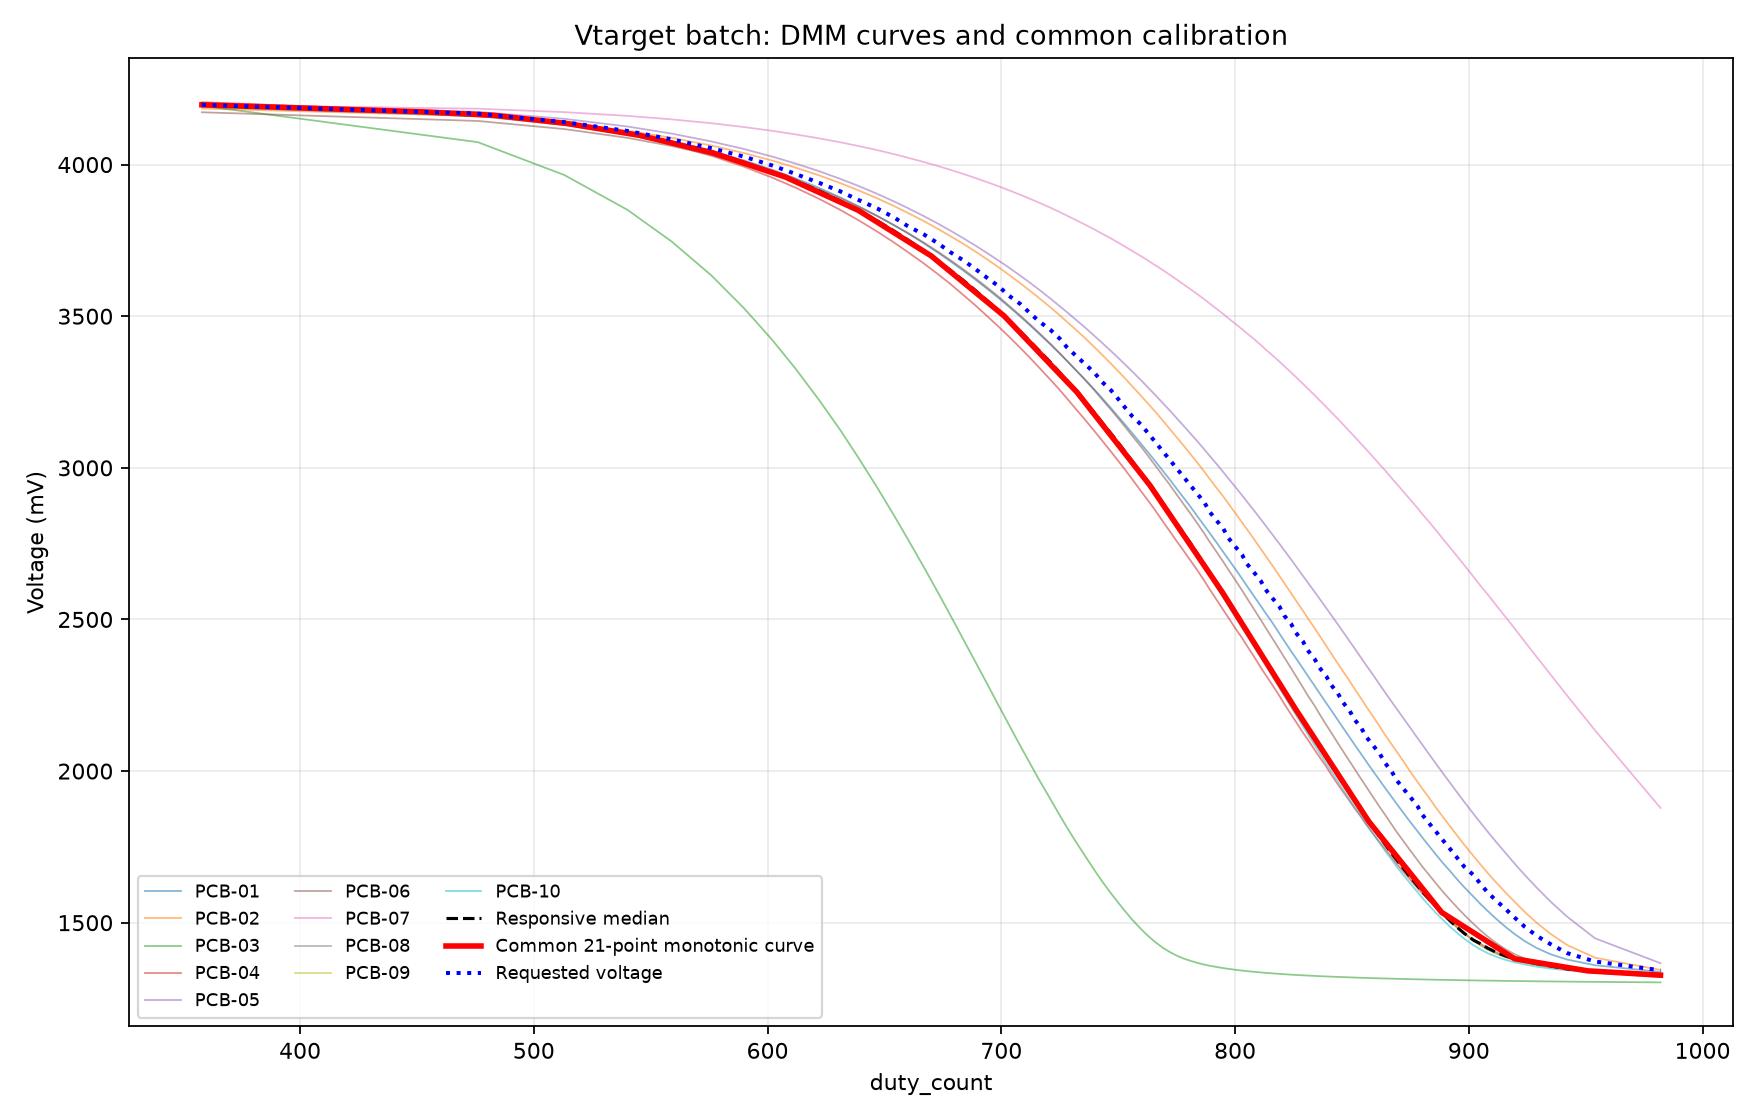

Data behind this chart, as committed beside it:
duty_count, common_voltage_mv, PCB-01_voltage_mv, PCB-02_voltage_mv, PCB-03_voltage_mv, PCB-04_voltage_mv, PCB-05_voltage_mv, PCB-06_voltage_mv, PCB-07_voltage_mv, PCB-08_voltage_mv, PCB-09_voltage_mv, PCB-10_voltage_mv
358, 4197, 4197, 4185, 4194, 4206, 4200, 4172, 4197, 4200, 4199, 4190
476, 4165, 4166, 4160, 4074, 4170, 4174, 4144, 4184, 4168, 4168, 4160
513, 4136, 4137, 4137, 3966, 4137, 4151, 4117, 4173, 4138, 4139, 4131
540, 4103, 4106, 4112, 3851, 4100, 4126, 4088, 4161, 4105, 4106, 4099
559, 4071, 4076, 4088, 3746, 4066, 4102, 4061, 4149, 4074, 4075, 4069
576, 4040, 4044, 4063, 3634, 4029, 4076, 4032, 4136, 4040, 4042, 4036
590, 4004, 4014, 4038, 3526, 3993, 4051, 4003, 4124, 4007, 4009, 4004
602, 3973, 3983, 4013, 3422, 3957, 4026, 3974, 4111, 3974, 3977, 3972
612, 3944, 3954, 3990, 3327, 3924, 4003, 3948, 4100, 3944, 3947, 3942
622, 3908, 3923, 3964, 3224, 3887, 3978, 3918, 4087, 3910, 3914, 3910
631, 3877, 3892, 3939, 3126, 3851, 3953, 3889, 4074, 3877, 3880, 3877
639, 3848, 3862, 3915, 3032, 3816, 3929, 3861, 4061, 3845, 3848, 3845
647, 3810, 3830, 3888, 2934, 3778, 3903, 3830, 4048, 3811, 3814, 3811
654, 3776, 3800, 3864, 2844, 3743, 3879, 3801, 4035, 3778, 3782, 3779
660, 3747, 3774, 3841, 2765, 3712, 3857, 3775, 4023, 3748, 3752, 3749
667, 3713, 3740, 3813, 2670, 3673, 3829, 3742, 4008, 3712, 3716, 3713
673, 3680, 3709, 3787, 2587, 3638, 3805, 3712, 3995, 3678, 3682, 3680
678, 3648, 3682, 3765, 2517, 3608, 3783, 3686, 3983, 3649, 3653, 3651
684, 3610, 3649, 3737, 2430, 3568, 3756, 3653, 3968, 3613, 3616, 3615
689, 3578, 3620, 3713, 2359, 3535, 3732, 3624, 3955, 3581, 3584, 3583
694, 3547, 3590, 3687, 2287, 3500, 3708, 3594, 3942, 3547, 3551, 3550
699, 3515, 3559, 3660, 2214, 3464, 3682, 3563, 3928, 3513, 3517, 3515
703, 3486, 3533, 3638, 2156, 3435, 3662, 3536, 3916, 3483, 3488, 3486
708, 3446, 3500, 3609, 2085, 3396, 3634, 3503, 3901, 3447, 3450, 3449
712, 3414, 3472, 3586, 2029, 3365, 3612, 3475, 3888, 3416, 3419, 3418
716, 3381, 3443, 3561, 1973, 3332, 3588, 3446, 3875, 3384, 3388, 3386
721, 3341, 3407, 3530, 1908, 3291, 3558, 3409, 3858, 3344, 3348, 3345
725, 3309, 3376, 3503, 1854, 3257, 3533, 3378, 3843, 3311, 3314, 3311
728, 3285, 3353, 3482, 1815, 3230, 3514, 3353, 3832, 3285, 3287, 3284
732, 3252, 3322, 3455, 1766, 3193, 3488, 3321, 3817, 3251, 3253, 3249
736, 3214, 3290, 3426, 1718, 3157, 3462, 3288, 3801, 3214, 3217, 3213
740, 3174, 3257, 3397, 1672, 3120, 3434, 3254, 3785, 3178, 3180, 3176
743, 3145, 3231, 3374, 1638, 3091, 3413, 3227, 3773, 3149, 3150, 3147
747, 3105, 3196, 3343, 1596, 3052, 3384, 3191, 3756, 3111, 3112, 3109
750, 3076, 3169, 3318, 1566, 3023, 3363, 3163, 3743, 3082, 3083, 3078
753, 3046, 3142, 3294, 1537, 2993, 3340, 3135, 3729, 3051, 3052, 3048
756, 3017, 3114, 3269, 1510, 2962, 3318, 3106, 3715, 3020, 3022, 3017
760, 2977, 3077, 3236, 1477, 2920, 3287, 3067, 3697, 2979, 2980, 2976
763, 2948, 3049, 3210, 1455, 2890, 3263, 3037, 3682, 2948, 2948, 2942
766, 2915, 3020, 3184, 1435, 2858, 3239, 3006, 3667, 2916, 2916, 2910
769, 2880, 2991, 3156, 1418, 2824, 3214, 2975, 3653, 2883, 2884, 2877
772, 2846, 2962, 3129, 1404, 2792, 3190, 2945, 3637, 2850, 2850, 2843
775, 2812, 2931, 3101, 1392, 2758, 3164, 2912, 3621, 2816, 2817, 2810
778, 2778, 2901, 3073, 1382, 2726, 3138, 2880, 3605, 2782, 2783, 2775
781, 2744, 2871, 3044, 1374, 2694, 3112, 2848, 3588, 2749, 2750, 2739
784, 2710, 2839, 3015, 1367, 2660, 3086, 2815, 3572, 2714, 2715, 2704
787, 2676, 2807, 2986, 1362, 2626, 3059, 2781, 3555, 2679, 2680, 2668
789, 2653, 2786, 2965, 1358, 2601, 3041, 2757, 3543, 2654, 2655, 2644
792, 2619, 2754, 2934, 1354, 2566, 3013, 2724, 3525, 2619, 2620, 2608
795, 2584, 2722, 2905, 1350, 2531, 2985, 2690, 3507, 2583, 2584, 2571
797, 2560, 2700, 2884, 1348, 2508, 2966, 2666, 3494, 2558, 2559, 2546
800, 2523, 2668, 2852, 1345, 2472, 2938, 2631, 3476, 2523, 2524, 2510
803, 2486, 2634, 2820, 1342, 2439, 2909, 2596, 3457, 2487, 2488, 2473
805, 2461, 2612, 2798, 1340, 2414, 2889, 2571, 3444, 2461, 2462, 2448
808, 2424, 2578, 2766, 1338, 2379, 2860, 2535, 3425, 2425, 2426, 2411
811, 2387, 2544, 2733, 1336, 2342, 2830, 2498, 3405, 2389, 2390, 2375
813, 2363, 2522, 2710, 1335, 2318, 2810, 2474, 3391, 2364, 2363, 2350
816, 2326, 2489, 2677, 1333, 2284, 2780, 2437, 3371, 2327, 2327, 2312
819, 2289, 2453, 2643, 1331, 2248, 2749, 2400, 3350, 2289, 2290, 2273
821, 2264, 2430, 2620, 1330, 2222, 2728, 2375, 3336, 2265, 2264, 2248
... 41 more rows
